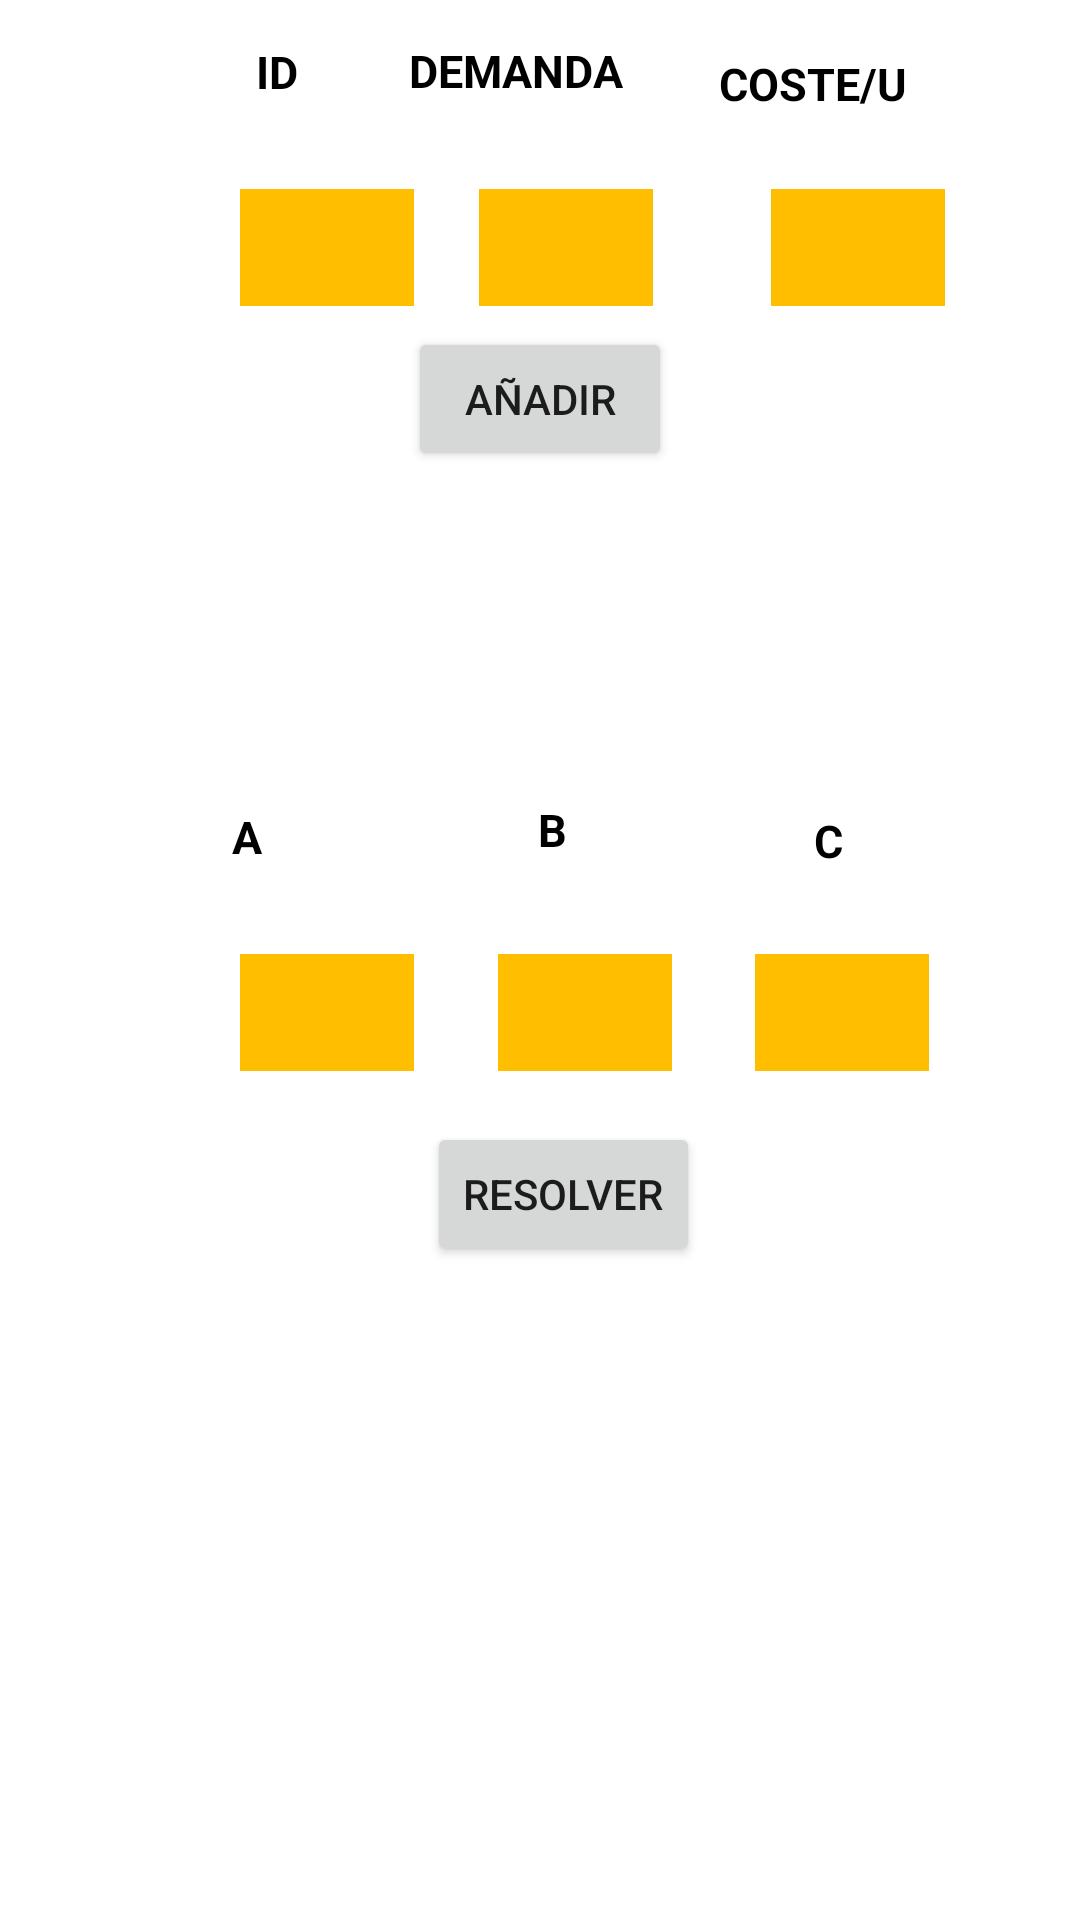

Write the Android layout XML for this screen, with the resource values it uses.
<!-- AndroidManifest.xml: application theme Theme.Resolvedor -->
<!-- res/layout/activity_abc.xml -->
<?xml version="1.0" encoding="utf-8"?>
<androidx.constraintlayout.widget.ConstraintLayout xmlns:android="http://schemas.android.com/apk/res/android"
    xmlns:app="http://schemas.android.com/apk/res-auto"
    xmlns:tools="http://schemas.android.com/tools"
    android:layout_width="match_parent"
    android:layout_height="match_parent"
    tools:context=".ABC">


    <EditText
        android:id="@+id/id3"
        android:layout_width="58dp"
        android:layout_height="39dp"
        android:layout_marginLeft="80dp"
        android:layout_marginTop="20dp"
        android:background="#ffbe00"
        android:inputType="number"
        app:layout_constraintBottom_toBottomOf="parent"
        app:layout_constraintEnd_toEndOf="parent"
        app:layout_constraintHorizontal_bias="0.0"
        app:layout_constraintStart_toStartOf="parent"
        app:layout_constraintTop_toTopOf="parent"
        app:layout_constraintVertical_bias="0.513" />

    <TextView
        android:id="@+id/b2"
        android:layout_width="32dp"
        android:layout_height="39dp"
        android:text="B"
        android:textColor="@color/black"
        android:textSize="15dp"
        android:textStyle="bold"
        app:layout_constraintBottom_toBottomOf="parent"
        app:layout_constraintEnd_toEndOf="parent"
        app:layout_constraintHorizontal_bias="0.547"
        app:layout_constraintStart_toStartOf="parent"
        app:layout_constraintTop_toTopOf="parent"
        app:layout_constraintVertical_bias="0.443" />

    <EditText
        android:id="@+id/coste3"
        android:layout_width="58dp"
        android:layout_height="39dp"
        android:layout_marginLeft="80dp"
        android:layout_marginTop="20dp"
        android:background="#ffbe00"
        android:inputType="number"
        app:layout_constraintBottom_toBottomOf="parent"
        app:layout_constraintEnd_toEndOf="parent"
        app:layout_constraintHorizontal_bias="0.773"
        app:layout_constraintStart_toStartOf="parent"
        app:layout_constraintTop_toTopOf="parent"
        app:layout_constraintVertical_bias="0.513" />

    <TextView
        android:id="@+id/c2"
        android:layout_width="35dp"
        android:layout_height="25dp"
        android:text="C"
        android:textColor="@color/black"
        android:textSize="15dp"
        android:textStyle="bold"
        app:layout_constraintBottom_toBottomOf="parent"
        app:layout_constraintEnd_toEndOf="parent"
        app:layout_constraintHorizontal_bias="0.835"
        app:layout_constraintStart_toStartOf="parent"
        app:layout_constraintTop_toTopOf="parent"
        app:layout_constraintVertical_bias="0.439" />

    <TextView
        android:id="@+id/a2"
        android:layout_width="39dp"
        android:layout_height="39dp"
        android:text="A"
        android:textColor="@color/black"
        android:textSize="15dp"
        android:textStyle="bold"
        app:layout_constraintBottom_toBottomOf="parent"
        app:layout_constraintEnd_toEndOf="parent"
        app:layout_constraintHorizontal_bias="0.241"
        app:layout_constraintStart_toStartOf="parent"
        app:layout_constraintTop_toTopOf="parent"
        app:layout_constraintVertical_bias="0.447" />

    <EditText
        android:id="@+id/demanda3"
        android:layout_width="58dp"
        android:layout_height="39dp"
        android:layout_marginLeft="80dp"
        android:layout_marginTop="20dp"
        android:background="#ffbe00"
        android:inputType="number"
        app:layout_constraintBottom_toBottomOf="parent"
        app:layout_constraintEnd_toEndOf="parent"
        app:layout_constraintHorizontal_bias="0.388"
        app:layout_constraintStart_toStartOf="parent"
        app:layout_constraintTop_toTopOf="parent"
        app:layout_constraintVertical_bias="0.513" />

    <ScrollView
        android:id="@+id/panel2"
        android:layout_width="278dp"
        android:layout_height="225dp"
        android:textAlignment="center"
        android:textSize="15dp"
        android:textStyle="bold"
        app:layout_constraintBottom_toBottomOf="parent"
        app:layout_constraintEnd_toEndOf="parent"
        app:layout_constraintHorizontal_bias="0.56"
        app:layout_constraintStart_toStartOf="parent"
        app:layout_constraintTop_toTopOf="parent"
        app:layout_constraintVertical_bias="1.0">

        <TextView
            android:id="@+id/text2"
            android:layout_width="match_parent"
            android:layout_height="match_parent"
            android:textAlignment="center"
            android:textSize="15dp"
            android:textStyle="bold"
            app:layout_constraintBottom_toBottomOf="parent"
            app:layout_constraintEnd_toEndOf="parent"
            app:layout_constraintHorizontal_bias="0.427"
            app:layout_constraintStart_toStartOf="parent"
            app:layout_constraintTop_toTopOf="parent"
            app:layout_constraintVertical_bias="0.468" />
    </ScrollView>

    <ScrollView
        android:id="@+id/panel"
        android:layout_width="279dp"
        android:layout_height="121dp"
        android:textAlignment="center"
        android:textSize="15dp"
        android:textStyle="bold"
        app:layout_constraintBottom_toBottomOf="parent"
        app:layout_constraintEnd_toEndOf="parent"
        app:layout_constraintHorizontal_bias="0.56"
        app:layout_constraintStart_toStartOf="parent"
        app:layout_constraintTop_toTopOf="parent"
        app:layout_constraintVertical_bias="0.298">

        <TextView
            android:id="@+id/text1"
            android:layout_width="match_parent"
            android:layout_height="match_parent"
            android:textAlignment="center"
            android:textSize="15dp"
            android:textStyle="bold"
            app:layout_constraintBottom_toBottomOf="parent"
            app:layout_constraintEnd_toEndOf="parent"
            app:layout_constraintHorizontal_bias="0.427"
            app:layout_constraintStart_toStartOf="parent"
            app:layout_constraintTop_toTopOf="parent"
            app:layout_constraintVertical_bias="0.468" />
    </ScrollView>

    <Button
        android:id="@+id/añadir"
        android:layout_width="wrap_content"
        android:layout_height="wrap_content"
        android:text="AÑADIR"
        app:layout_constraintBottom_toBottomOf="parent"
        app:layout_constraintEnd_toEndOf="parent"
        app:layout_constraintStart_toStartOf="parent"
        app:layout_constraintTop_toTopOf="parent"
        app:layout_constraintVertical_bias="0.184" />

    <TextView
        android:id="@+id/b"
        android:layout_width="86dp"
        android:layout_height="32dp"
        android:text="DEMANDA"
        android:textSize="15dp"
        android:textColor="@color/black"
        android:textStyle="bold"
        app:layout_constraintBottom_toBottomOf="parent"
        app:layout_constraintEnd_toEndOf="parent"
        app:layout_constraintHorizontal_bias="0.498"
        app:layout_constraintStart_toStartOf="parent"
        app:layout_constraintTop_toTopOf="parent"
        app:layout_constraintVertical_bias="0.022" />

    <EditText
        android:id="@+id/coste"
        android:layout_width="58dp"
        android:layout_height="39dp"
        android:layout_marginLeft="80dp"
        android:layout_marginTop="20dp"
        android:background="#ffbe00"
        android:inputType="numberDecimal"
        app:layout_constraintBottom_toBottomOf="parent"
        app:layout_constraintEnd_toEndOf="parent"
        app:layout_constraintHorizontal_bias="0.798"
        app:layout_constraintStart_toStartOf="parent"
        app:layout_constraintTop_toTopOf="parent"
        app:layout_constraintVertical_bias="0.074" />

    <EditText
        android:id="@+id/id"
        android:layout_width="58dp"
        android:layout_height="39dp"
        android:layout_marginLeft="80dp"
        android:layout_marginTop="20dp"
        android:background="#ffbe00"
        android:inputType="number"
        app:layout_constraintBottom_toBottomOf="parent"
        app:layout_constraintEnd_toEndOf="parent"
        app:layout_constraintHorizontal_bias="0.0"
        app:layout_constraintStart_toStartOf="parent"
        app:layout_constraintTop_toTopOf="parent"
        app:layout_constraintVertical_bias="0.074" />

    <EditText
        android:id="@+id/demanda"
        android:layout_width="58dp"
        android:layout_height="39dp"
        android:layout_marginLeft="80dp"
        android:layout_marginTop="20dp"
        android:background="#ffbe00"
        android:inputType="numberDecimal"
        app:layout_constraintBottom_toBottomOf="parent"
        app:layout_constraintEnd_toEndOf="parent"
        app:layout_constraintHorizontal_bias="0.359"
        app:layout_constraintStart_toStartOf="parent"
        app:layout_constraintTop_toTopOf="parent"
        app:layout_constraintVertical_bias="0.074" />

    <TextView
        android:id="@+id/c"
        android:layout_width="71dp"
        android:layout_height="26dp"
        android:text="COSTE/U"
        android:textSize="15dp"
        android:textColor="@color/black"
        android:textStyle="bold"
        app:layout_constraintBottom_toBottomOf="parent"
        app:layout_constraintEnd_toEndOf="parent"
        app:layout_constraintHorizontal_bias="0.829"
        app:layout_constraintStart_toStartOf="parent"
        app:layout_constraintTop_toTopOf="parent"
        app:layout_constraintVertical_bias="0.029" />

    <TextView
        android:id="@+id/a"
        android:layout_width="39dp"
        android:layout_height="39dp"
        android:text="ID"
        android:textSize="15dp"
        android:textColor="@color/black"
        android:textStyle="bold"
        app:layout_constraintBottom_toBottomOf="parent"
        app:layout_constraintEnd_toEndOf="parent"
        app:layout_constraintHorizontal_bias="0.266"
        app:layout_constraintStart_toStartOf="parent"
        app:layout_constraintTop_toTopOf="parent"
        app:layout_constraintVertical_bias="0.023" />

    <Button
        android:id="@+id/resolver"
        android:layout_width="wrap_content"
        android:layout_height="wrap_content"
        android:text="RESOLVER"
        app:layout_constraintBottom_toBottomOf="parent"
        app:layout_constraintEnd_toEndOf="parent"
        app:layout_constraintHorizontal_bias="0.529"
        app:layout_constraintStart_toStartOf="parent"
        app:layout_constraintTop_toTopOf="parent"
        app:layout_constraintVertical_bias="0.632" />
</androidx.constraintlayout.widget.ConstraintLayout>
<!-- resources referenced by this layout -->
<resources>
  <style name="Theme.Resolvedor" parent="Theme.MaterialComponents.DayNight.DarkActionBar">
          
          <item name="colorPrimary">@color/purple_500</item>
          <item name="colorPrimaryVariant">@color/purple_700</item>
          <item name="colorOnPrimary">@color/white</item>
          
          <item name="colorSecondary">@color/teal_200</item>
          <item name="colorSecondaryVariant">@color/teal_700</item>
          <item name="colorOnSecondary">@color/black</item>
          
          <item name="android:statusBarColor" tools:targetApi="l">?attr/colorPrimaryVariant</item>
          
      </style>
  <!-- not gathered from this repository: default colours our renderer supplied (Android Studio template values) -->
  <color name="purple_500">#FF6200EE</color>
  <color name="purple_700">#FF3700B3</color>
  <color name="teal_200">#FF03DAC5</color>
  <color name="teal_700">#FF018786</color>
  <color name="black">#FF000000</color>
  <color name="white">#FFFFFFFF</color>
</resources>
